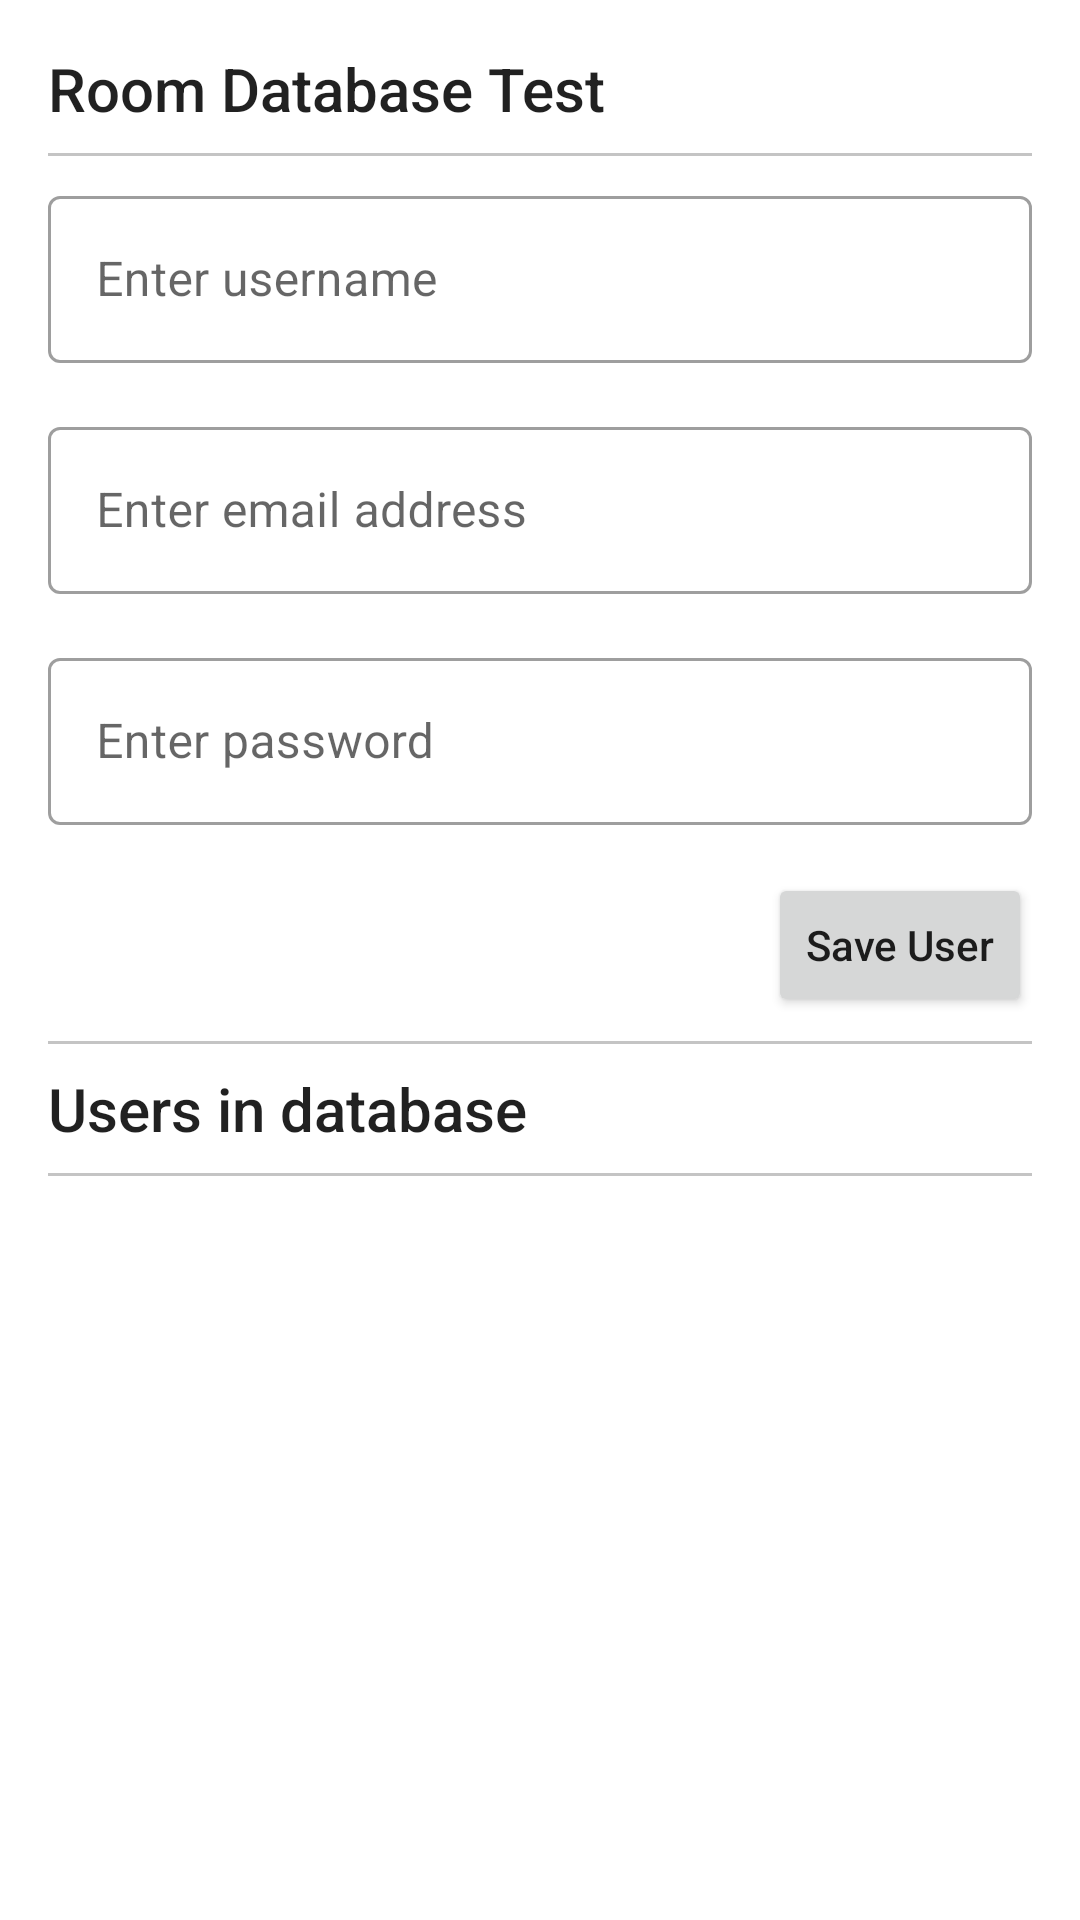

Reconstruct the res/layout file that produces this screen, plus the resources it refers to.
<!-- AndroidManifest.xml: application theme AppTheme -->
<!-- res/layout/activity_room.xml -->
<?xml version="1.0" encoding="utf-8"?>
<layout xmlns:android="http://schemas.android.com/apk/res/android"
    xmlns:tools="http://schemas.android.com/tools">

    <data />

    <androidx.core.widget.NestedScrollView
        android:layout_width="match_parent"
        android:layout_height="match_parent">

        <LinearLayout
            android:layout_width="match_parent"
            android:layout_height="match_parent"
            android:orientation="vertical"
            android:padding="16dp"
            tools:context=".room.RoomActivity">

            <TextView
                android:layout_width="wrap_content"
                android:layout_height="wrap_content"
                android:text="Room Database Test"
                android:textAppearance="@style/TextAppearance.AppCompat.Title" />

            <View
                android:layout_width="match_parent"
                android:layout_height="1dp"
                android:layout_marginTop="8dp"
                android:layout_marginBottom="8dp"
                android:background="@color/colorGrey" />

            <com.google.android.material.textfield.TextInputLayout
                style="@style/Widget.MaterialComponents.TextInputLayout.OutlinedBox"
                android:layout_width="match_parent"
                android:layout_height="wrap_content"
                android:layout_marginBottom="16dp"
                android:hint="Enter username">

                <com.google.android.material.textfield.TextInputEditText
                    android:id="@+id/edtUsername"
                    android:layout_width="match_parent"
                    android:layout_height="match_parent" />
            </com.google.android.material.textfield.TextInputLayout>

            <com.google.android.material.textfield.TextInputLayout
                style="@style/Widget.MaterialComponents.TextInputLayout.OutlinedBox"
                android:layout_width="match_parent"
                android:layout_height="wrap_content"
                android:layout_marginBottom="16dp"
                android:hint="Enter email address">

                <com.google.android.material.textfield.TextInputEditText
                    android:id="@+id/edtEmail"
                    android:layout_width="match_parent"
                    android:layout_height="match_parent" />
            </com.google.android.material.textfield.TextInputLayout>

            <com.google.android.material.textfield.TextInputLayout
                style="@style/Widget.MaterialComponents.TextInputLayout.OutlinedBox"
                android:layout_width="match_parent"
                android:layout_height="wrap_content"
                android:layout_marginBottom="16dp"
                android:hint="Enter password">

                <com.google.android.material.textfield.TextInputEditText
                    android:id="@+id/edtPassword"
                    android:layout_width="match_parent"
                    android:layout_height="match_parent" />
            </com.google.android.material.textfield.TextInputLayout>

            <Button
                android:id="@+id/btnSaveUser"
                android:layout_width="wrap_content"
                android:layout_height="wrap_content"
                android:layout_gravity="end"
                android:text="Save User"
                android:textAllCaps="false" />

            <View
                android:layout_width="match_parent"
                android:layout_height="1dp"
                android:layout_marginTop="8dp"
                android:layout_marginBottom="8dp"
                android:background="@color/colorGrey" />

            <TextView
                android:layout_width="wrap_content"
                android:layout_height="wrap_content"
                android:text="Users in database"
                android:textAppearance="@style/TextAppearance.AppCompat.Title" />

            <View
                android:layout_width="match_parent"
                android:layout_height="1dp"
                android:layout_marginTop="8dp"
                android:layout_marginBottom="8dp"
                android:background="@color/colorGrey" />

            <androidx.recyclerview.widget.RecyclerView
                android:id="@+id/rvUsers"
                tools:listitem="@layout/item_user"
                tools:itemCount="2"
                android:layout_width="match_parent"
                android:layout_height="wrap_content" />

        </LinearLayout>

    </androidx.core.widget.NestedScrollView>

</layout>
<!-- res/layout/item_user.xml (included above) -->
<?xml version="1.0" encoding="utf-8"?>
<androidx.cardview.widget.CardView xmlns:android="http://schemas.android.com/apk/res/android"
    xmlns:tools="http://schemas.android.com/tools"
    android:layout_width="match_parent"
    android:layout_height="wrap_content"
    android:layout_margin="2dp">

    <LinearLayout
        android:layout_width="match_parent"
        android:layout_height="wrap_content"
        android:orientation="vertical"
        android:padding="16dp">

        <TextView
            android:id="@+id/tvUsername"
            android:layout_width="match_parent"
            android:layout_height="wrap_content"
            android:layout_marginBottom="4dp"
            android:textAppearance="@style/TextAppearance.AppCompat.Title"
            tools:text="Username" />

        <TextView
            android:id="@+id/tvEmail"
            android:layout_width="match_parent"
            android:layout_height="wrap_content"
            android:layout_marginBottom="4dp"
            tools:text="Email Address" />

        <TextView
            android:id="@+id/tvPassword"
            android:layout_width="match_parent"
            android:layout_height="wrap_content"
            android:password="true"
            tools:text="Password" />

    </LinearLayout>

</androidx.cardview.widget.CardView>
<!-- resources referenced by this layout -->
<resources>
  <color name="colorGrey">#C4C4C4</color>
  <style name="AppTheme" parent="Theme.MaterialComponents.Light.DarkActionBar">        
          <item name="colorPrimary">@color/colorPrimary</item>
          <item name="colorPrimaryDark">@color/colorPrimaryDark</item>
          <item name="colorAccent">@color/colorAccent</item>
      </style>
  <color name="colorPrimary">#0589F3</color>
  <color name="colorPrimaryDark">#0589F3</color>
  <color name="colorAccent">#3F51B5</color>
</resources>
